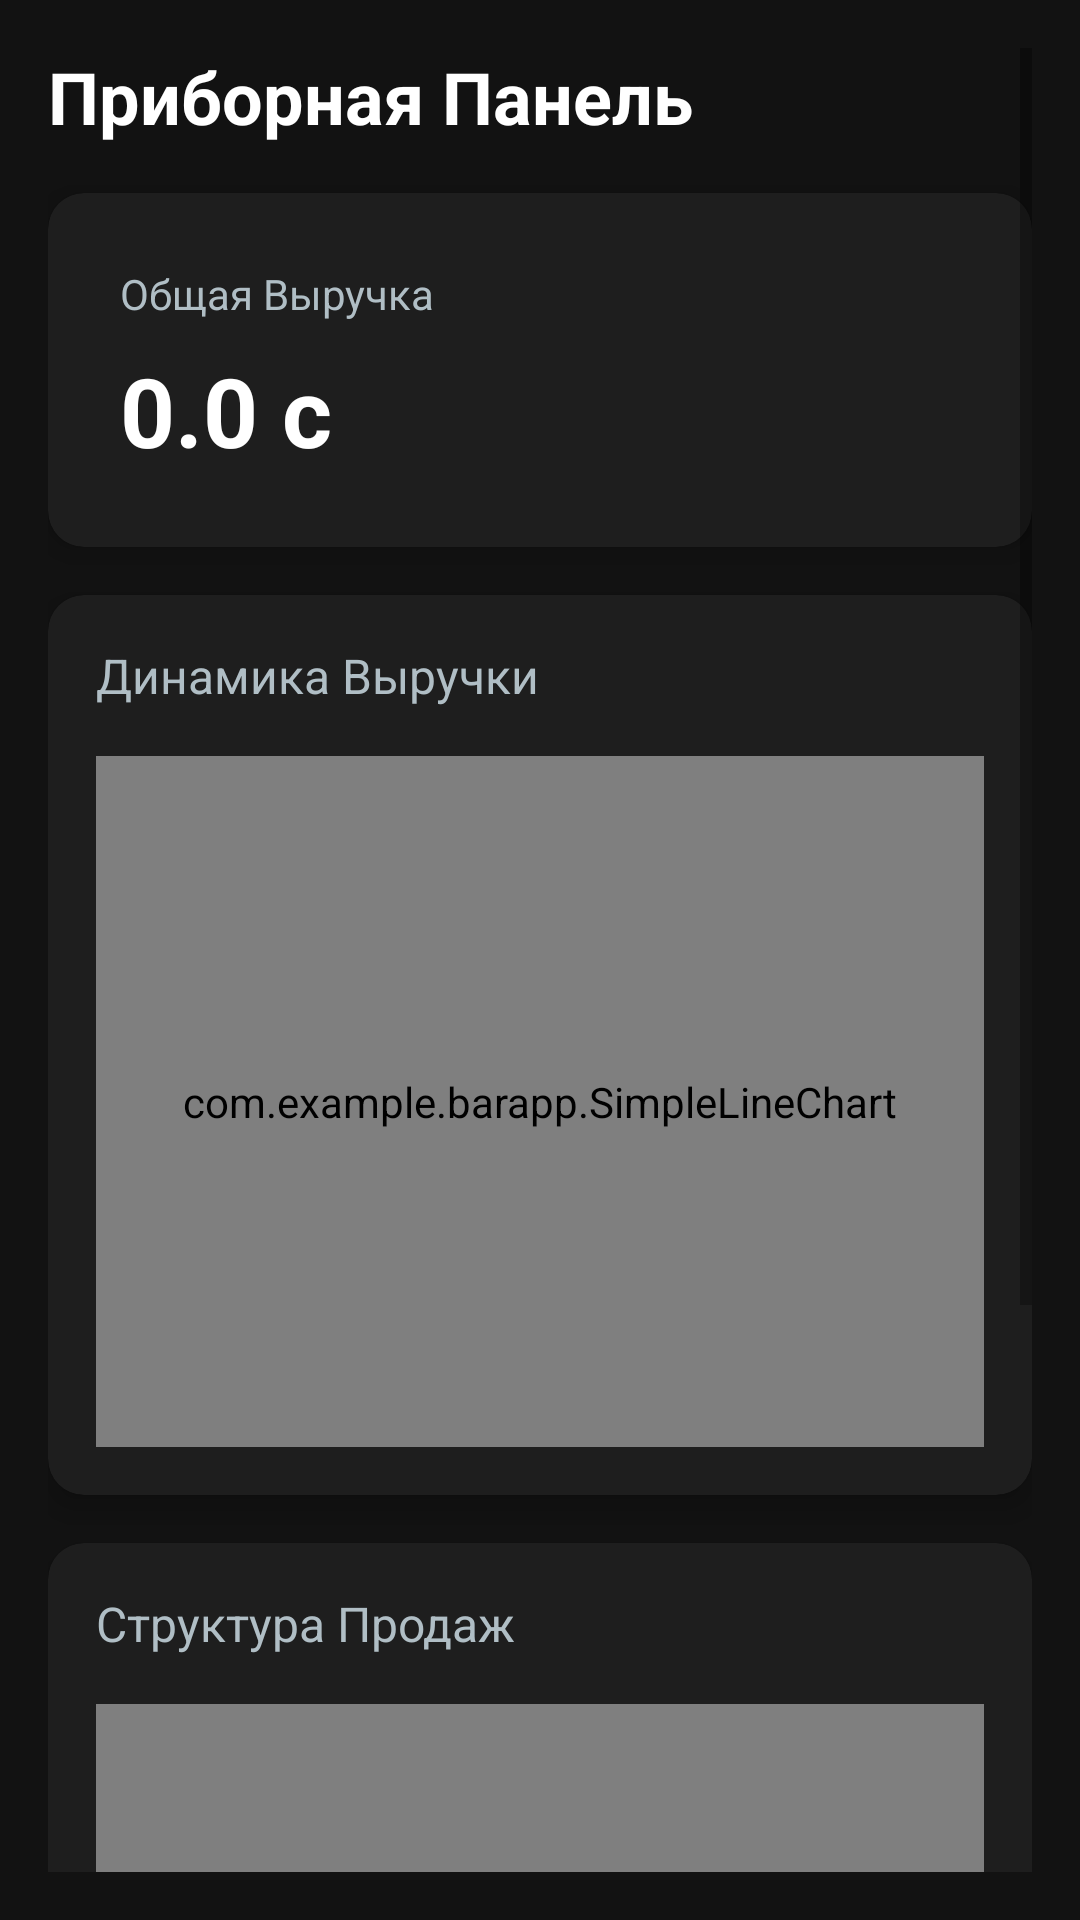

Layout XML and referenced resources for this Android screen:
<!-- AndroidManifest.xml: application theme Theme.BarApp -->
<!-- res/layout/activity_reports.xml -->
<?xml version="1.0" encoding="utf-8"?>
<ScrollView xmlns:android="http://schemas.android.com/apk/res/android"
    xmlns:app="http://schemas.android.com/apk/res-auto"
    android:layout_width="match_parent"
    android:layout_height="match_parent"
    android:background="@color/black_background"
    android:padding="16dp">

    <LinearLayout
        android:layout_width="match_parent"
        android:layout_height="wrap_content"
        android:orientation="vertical">

        <TextView
            android:layout_width="wrap_content"
            android:layout_height="wrap_content"
            android:text="Приборная Панель"
            android:textColor="#FFFFFF"
            android:textSize="24sp"
            android:textStyle="bold"
            android:layout_marginBottom="16dp"/>

        
        <androidx.cardview.widget.CardView
            android:layout_width="match_parent"
            android:layout_height="wrap_content"
            app:cardBackgroundColor="@color/card_background"
            app:cardCornerRadius="12dp"
            app:cardElevation="6dp"
            app:strokeColor="@color/neon_green"
            app:strokeWidth="1dp"
            android:layout_marginBottom="16dp">

            <LinearLayout
                android:layout_width="match_parent"
                android:layout_height="wrap_content"
                android:orientation="vertical"
                android:padding="24dp">

                <TextView
                    android:layout_width="wrap_content"
                    android:layout_height="wrap_content"
                    android:text="Общая Выручка"
                    android:textColor="#B0BEC5"
                    android:textSize="14sp"/>

                <TextView
                    android:id="@+id/tv_total_revenue"
                    android:layout_width="wrap_content"
                    android:layout_height="wrap_content"
                    android:text="0.0 c"
                    android:textColor="#FFFFFF"
                    android:textSize="32sp"
                    android:textStyle="bold"
                    android:layout_marginTop="8dp"/>
            </LinearLayout>
        </androidx.cardview.widget.CardView>

        
        <androidx.cardview.widget.CardView
            android:layout_width="match_parent"
            android:layout_height="300dp"
            app:cardBackgroundColor="@color/card_background"
            app:cardCornerRadius="12dp"
            app:cardElevation="6dp"
            android:layout_marginBottom="16dp">

            <LinearLayout
                android:layout_width="match_parent"
                android:layout_height="match_parent"
                android:orientation="vertical"
                android:padding="16dp">

                <TextView
                    android:layout_width="wrap_content"
                    android:layout_height="wrap_content"
                    android:text="Динамика Выручки"
                    android:textColor="#B0BEC5"
                    android:textSize="16sp"
                    android:layout_marginBottom="16dp"/>

                <com.example.barapp.SimpleLineChart
                    android:id="@+id/chart_revenue"
                    android:layout_width="match_parent"
                    android:layout_height="match_parent"/>

            </LinearLayout>
        </androidx.cardview.widget.CardView>

        
        <androidx.cardview.widget.CardView
            android:layout_width="match_parent"
            android:layout_height="350dp"
            app:cardBackgroundColor="@color/card_background"
            app:cardCornerRadius="12dp"
            app:cardElevation="6dp"
            android:layout_marginBottom="16dp">

            <LinearLayout
                android:layout_width="match_parent"
                android:layout_height="match_parent"
                android:orientation="vertical"
                android:padding="16dp">

                <TextView
                    android:layout_width="wrap_content"
                    android:layout_height="wrap_content"
                    android:text="Структура Продаж"
                    android:textColor="#B0BEC5"
                    android:textSize="16sp"
                    android:layout_marginBottom="16dp"/>

                <com.example.barapp.SimplePieChart
                    android:id="@+id/chart_pie"
                    android:layout_width="match_parent"
                    android:layout_height="0dp"
                    android:layout_weight="1"/>
                
                <TextView
                    android:id="@+id/tv_pie_legend"
                    android:layout_width="match_parent"
                    android:layout_height="wrap_content"
                    android:text="Legend..."
                    android:textColor="#B0BEC5"
                    android:textSize="12sp"
                    android:layout_marginTop="8dp"/>

            </LinearLayout>
        </androidx.cardview.widget.CardView>

        <Button
            android:id="@+id/btn_sync"
            android:layout_width="match_parent"
            android:layout_height="wrap_content"
            android:text="Синхронизировать Данные"
            android:textColor="@color/black_background"
            android:textStyle="bold"
            android:backgroundTint="@color/neon_green"/>

    </LinearLayout>
</ScrollView>
<!-- resources referenced by this layout -->
<resources>
  <color name="black_background">#121212</color>
  <color name="card_background">#1E1E1E</color>
  <color name="neon_green">#39FF14</color>
  <style name="Theme.BarApp" parent="Theme.MaterialComponents.DayNight.NoActionBar">
          
          <item name="colorPrimary">@color/neon_green</item>
          <item name="colorPrimaryVariant">@color/neon_green_dim</item>
          <item name="colorOnPrimary">@color/black</item>
          
          <item name="colorSecondary">@color/neon_green</item>
          <item name="colorSecondaryVariant">@color/neon_green_dim</item>
          <item name="colorOnSecondary">@color/black</item>
          
          <item name="android:statusBarColor">@color/black</item>
          
          <item name="android:windowBackground">@color/black_background</item>
          <item name="android:textColor">@color/white</item>
          
          
          <item name="materialButtonStyle">@style/Widget.BarApp.Button.Outlined</item>
  
          
          <item name="android:windowActivityTransitions">true</item>
          <item name="android:windowAnimationStyle">@style/WindowAnimations</item>
      </style>
  <color name="neon_green_dim">#20800A</color>
  <color name="black">#000000</color>
  <color name="white">#FFFFFF</color>
  <style name="Widget.BarApp.Button.Outlined" parent="Widget.MaterialComponents.Button.OutlinedButton">
          <item name="android:textColor">@color/neon_green</item>
          <item name="strokeColor">@color/neon_green</item>
          <item name="strokeWidth">2dp</item>
          <item name="rippleColor">@color/neon_green</item>
          <item name="cornerRadius">24dp</item>
      </style>
  <style name="WindowAnimations" parent="@android:style/Animation.Activity">
          <item name="android:activityOpenEnterAnimation">@anim/slide_in_right</item>
          <item name="android:activityOpenExitAnimation">@anim/slide_out_left</item>
          <item name="android:activityCloseEnterAnimation">@anim/slide_in_left</item>
          <item name="android:activityCloseExitAnimation">@anim/slide_out_right</item>
      </style>
</resources>
